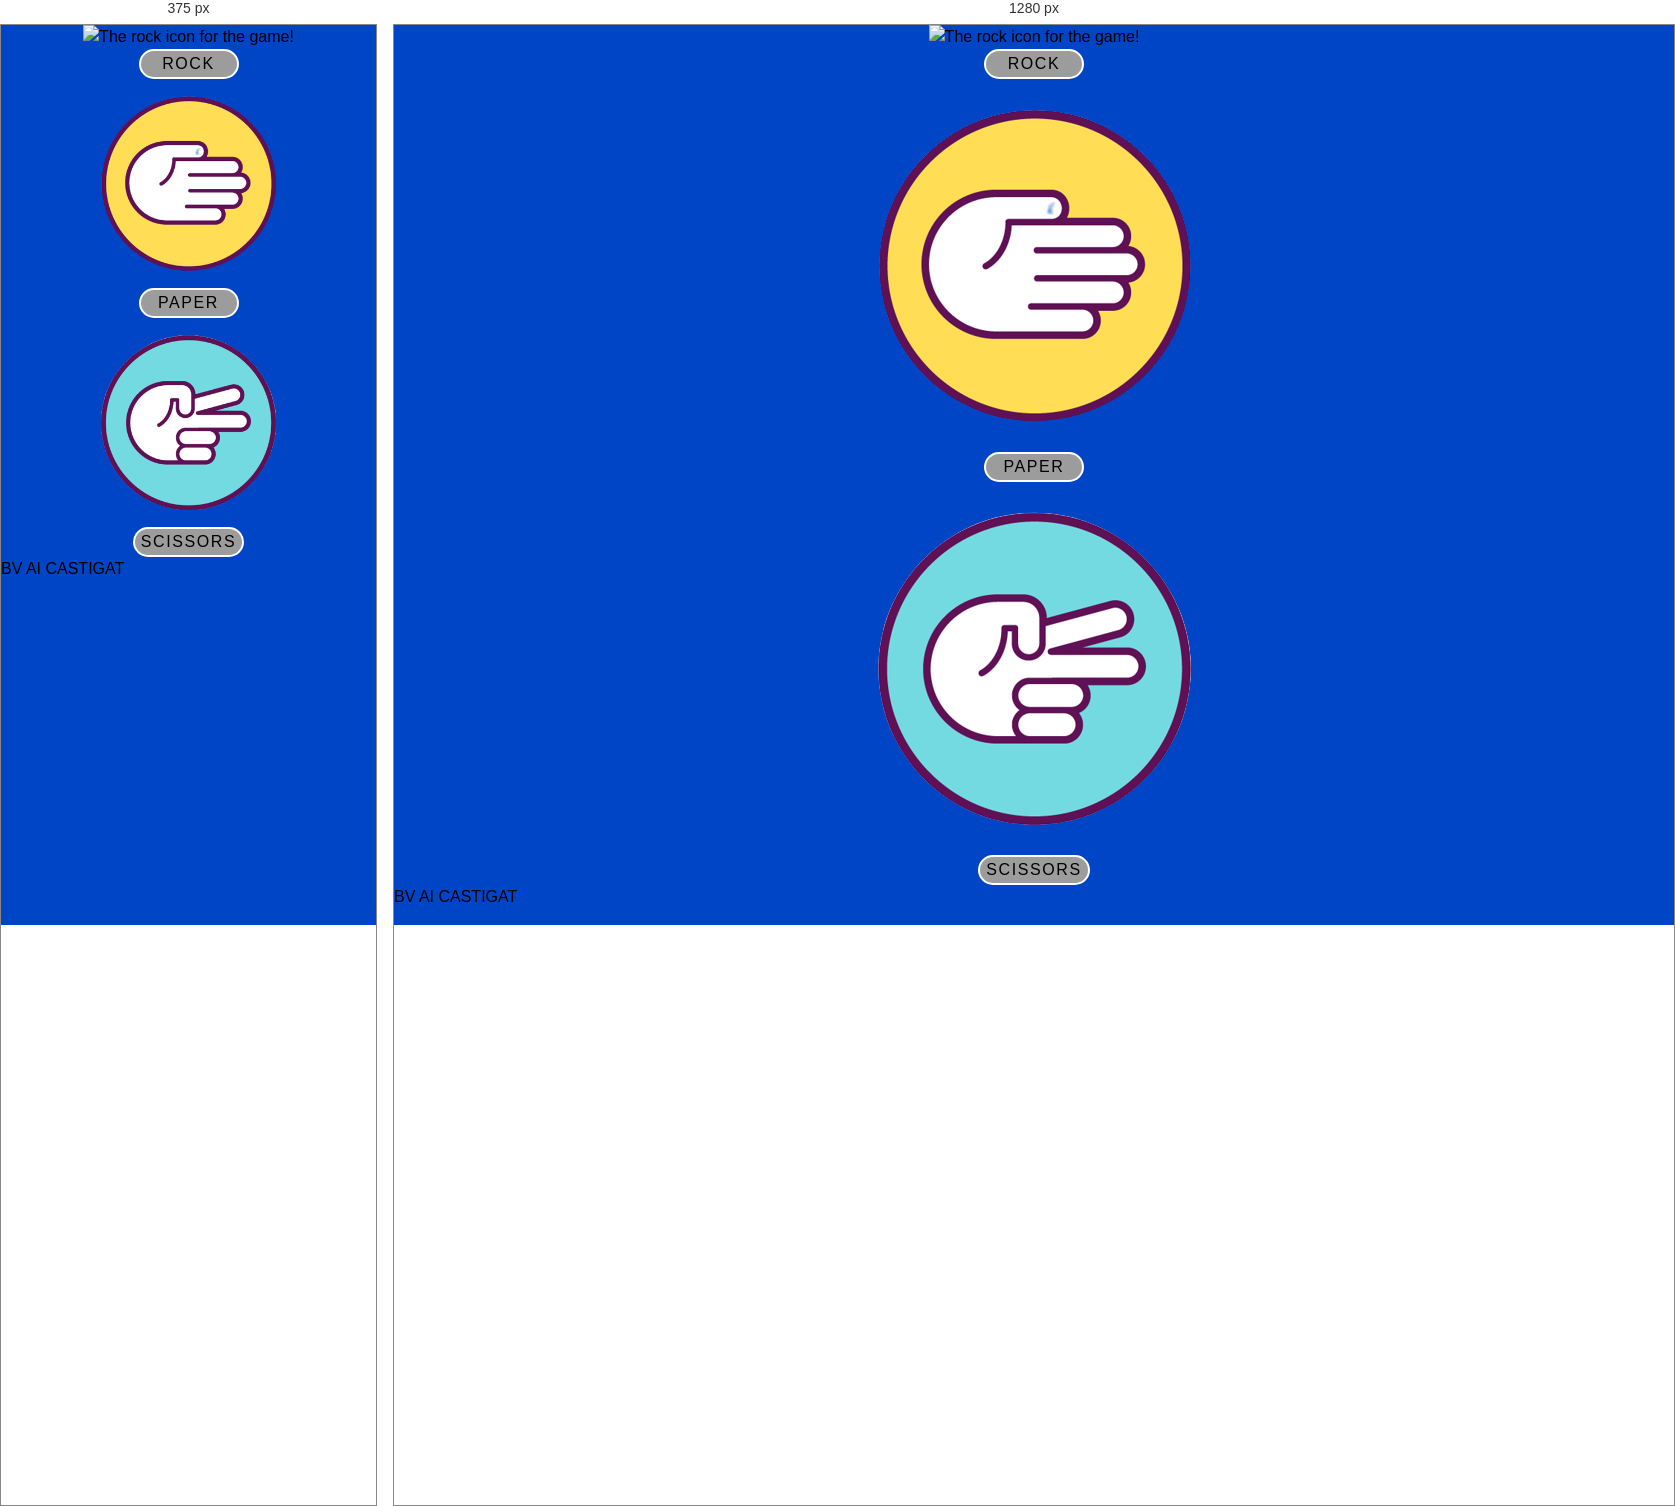
Rendered at 375 px and 1280 px, left to right.

<!-- file: index.html -->
<!DOCTYPE html>
<html lang="en">
<head>
    <meta charset="UTF-8">
    <meta name="viewport" content="width=device-width, initial-scale=1.0">
    <title>Rock Paper Scissors</title>
    <link rel="stylesheet" href="style.css">
    <link rel="icon" type="image" href="./images/Rock+Paper+Scissors+Logo.png">
    <script src="script.js" defer></script>
</head>
<body>
    <main>

    <div class="container">
        <div class="player-selection">
          <img src="./images/rockIcon.png" alt="The rock icon for the game!">
          <button class="button">rock</button>
        </div>

        <div class="player-selection">
            <img src="./images/paperIcon.png" alt="The paper icon for the game!">
            <button class="button">paper</button>
        </div>

        <div class="player-selection">
            <img src="./images/scissorsIcon.png" alt="The scissors icon for the game!">
            <button class="button">scissors</button>
        </div>
    </div>
        
    
    <div class="round-container">
        <p class="round-winner-message">BV AI CASTIGAT</p>
    </div>
    
    </main>

</body>
</html>

/* @media block from style.css */
@media (max-width: 450px) {
  .game-scores {
    flex-direction: column;
  }
}